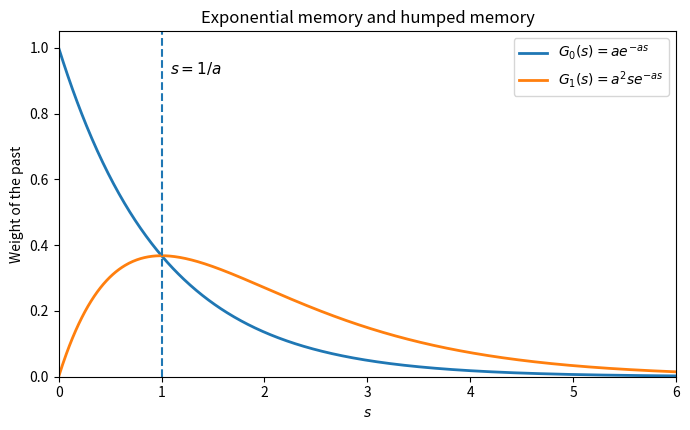

Generate this figure with matplotlib:
"""
00_memory_kernels_comparison_en.py

Generates the figure comparing two memory kernels:
    G_0(s) = a exp(-a s),
    G_1(s) = a^2 s exp(-a s).

This script is used for the introductory figure that explains the difference
between exponential memory and humped memory.

Output:
    figures/memory_kernels_comparison_en.pdf
    figures/memory_kernels_comparison_en.png
"""

from pathlib import Path
import numpy as np
import matplotlib.pyplot as plt


# ---------------------------------------------------------------------
# Output paths are relative to the location of this script.
# ---------------------------------------------------------------------
try:
    BASE_DIR = Path(__file__).resolve().parent
except NameError:
    BASE_DIR = Path.cwd()

FIG_DIR = BASE_DIR.parent / "figures" if BASE_DIR.name == "scripts" else BASE_DIR / "figures"
FIG_DIR.mkdir(parents=True, exist_ok=True)


# ---------------------------------------------------------------------
# Parameters
# ---------------------------------------------------------------------
a = 1.0
s = np.linspace(0.0, 6.0, 800)
G0 = a * np.exp(-a * s)
G1 = a**2 * s * np.exp(-a * s)
s_max = 1.0 / a


# ---------------------------------------------------------------------
# Figure
# ---------------------------------------------------------------------
fig, ax = plt.subplots(figsize=(7.0, 4.4))

ax.plot(s, G0, linewidth=2.0, label=r"$G_0(s)=a e^{-a s}$")
ax.plot(s, G1, linewidth=2.0, label=r"$G_1(s)=a^2 s e^{-a s}$")
ax.axvline(s_max, linestyle="--", linewidth=1.5)
ax.text(s_max + 0.08, 0.92 * max(G0.max(), G1.max()), r"$s=1/a$", fontsize=11)

ax.set_xlabel(r"$s$")
ax.set_ylabel("Weight of the past")
ax.set_title("Exponential memory and humped memory")
ax.set_xlim(0.0, 6.0)
ax.set_ylim(bottom=0.0)
ax.legend(frameon=True)

fig.tight_layout()

pdf_path = FIG_DIR / "memory_kernels_comparison_en.pdf"
png_path = FIG_DIR / "memory_kernels_comparison_en.png"
fig.savefig(pdf_path, bbox_inches="tight")
fig.savefig(png_path, dpi=300, bbox_inches="tight")
plt.close(fig)

print("Generated files:")
print(f"  {pdf_path}")
print(f"  {png_path}")
